3-way image classification set "LAMIACEAE-DATASET" from GitHub (jow9wachirawit/LamiaceaeClassify); label vocabulary: hairy basil, sweet basil, thai basil.

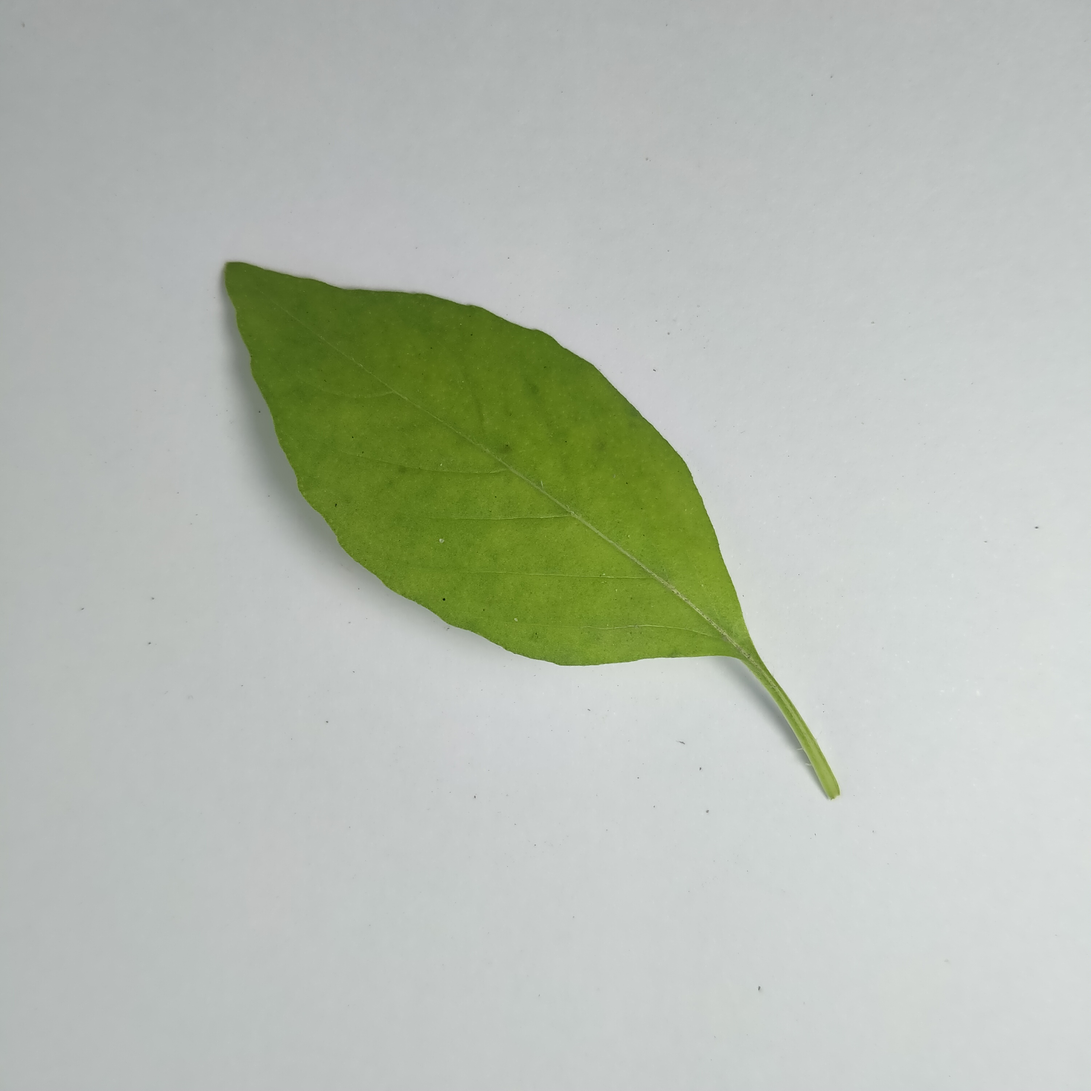
Label: hairy basil

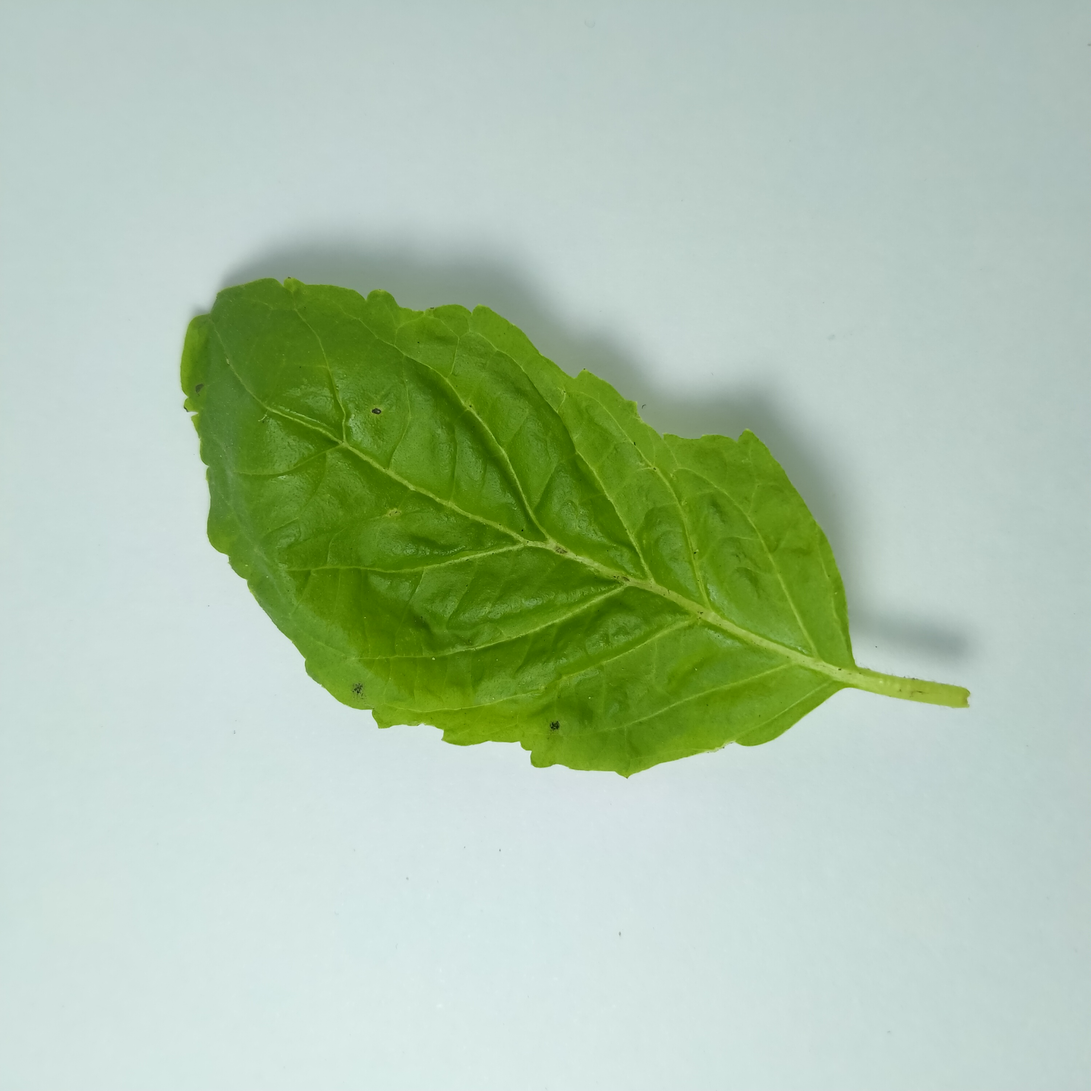
Label: sweet basil

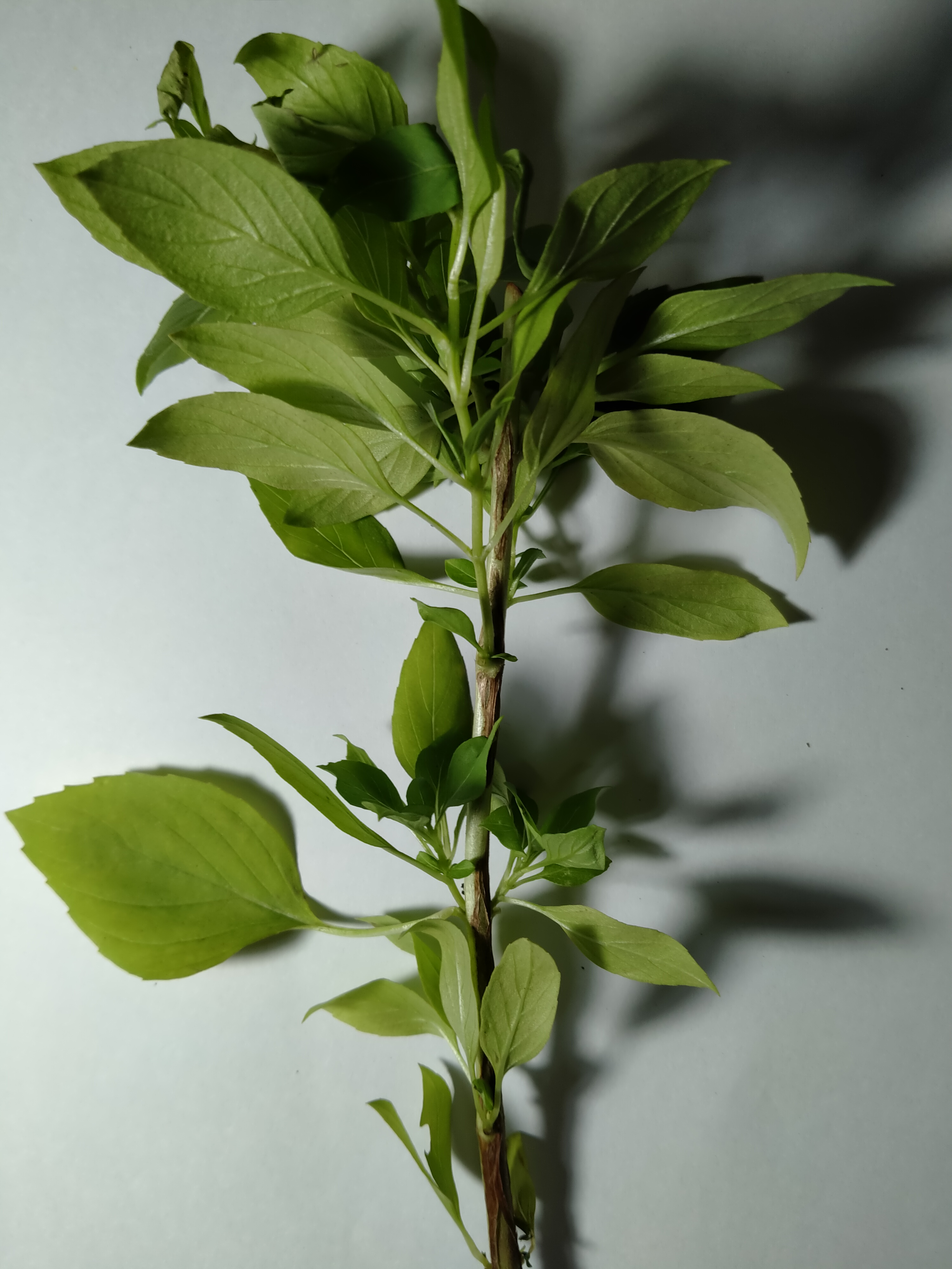
Label: hairy basil

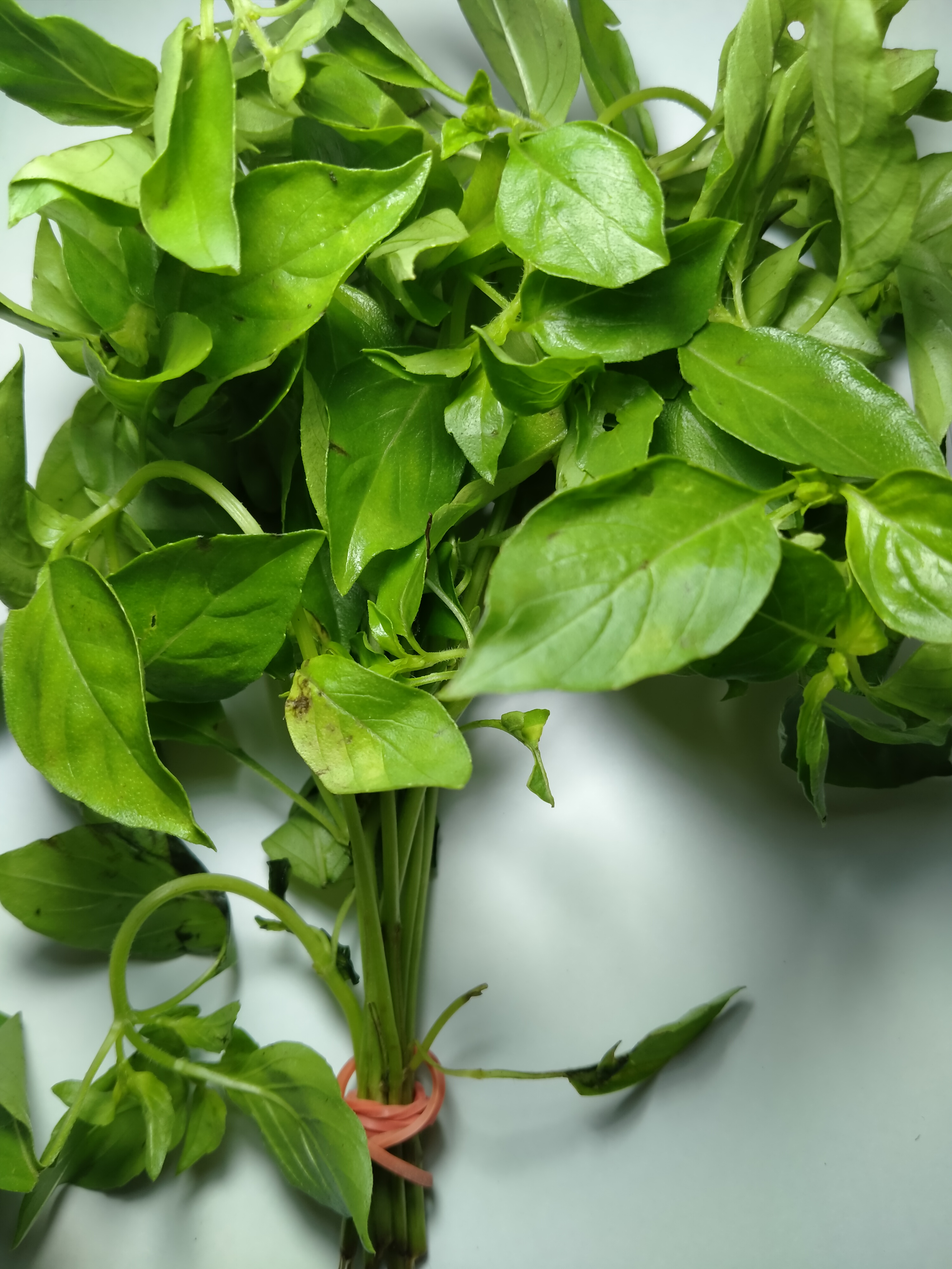
Label: hairy basil

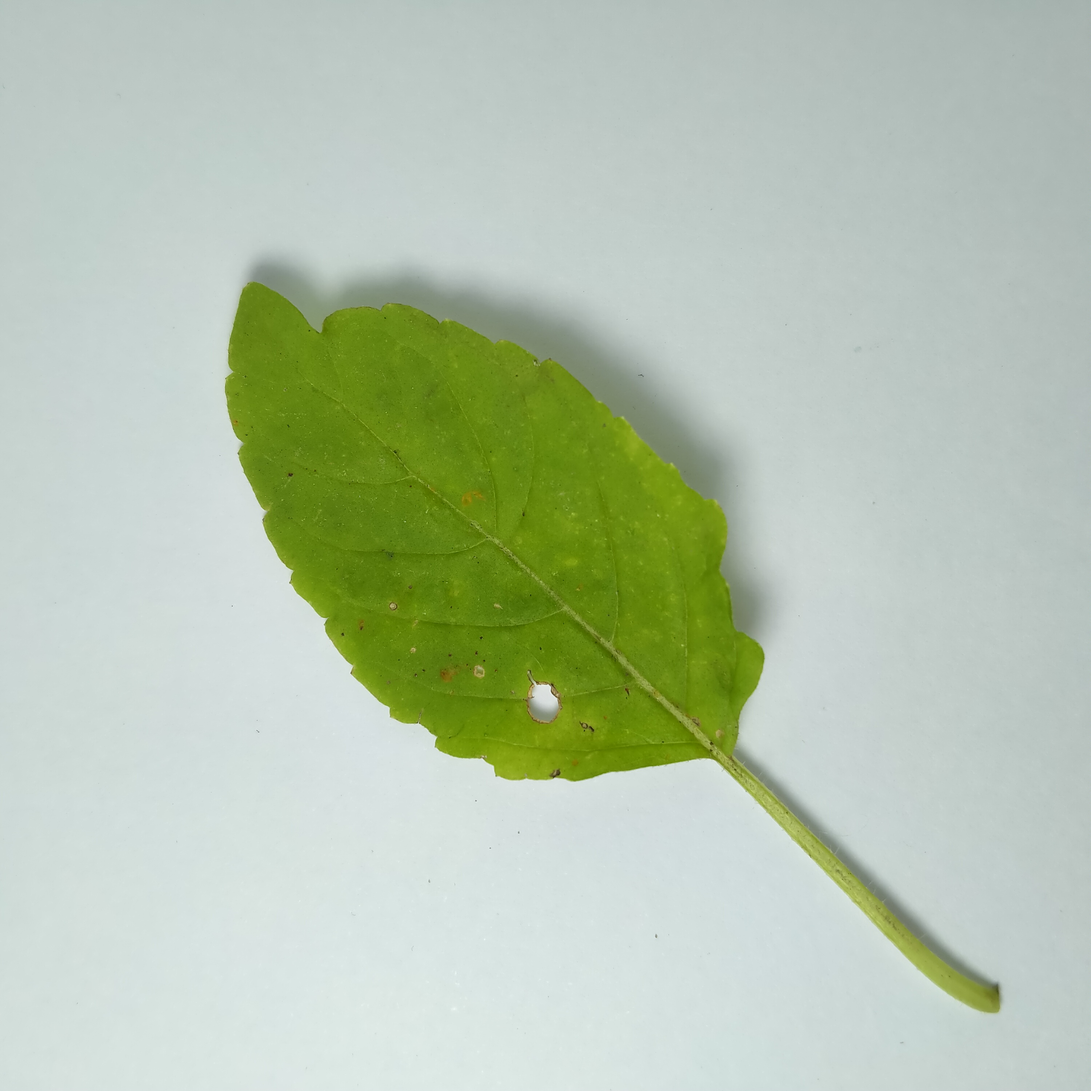
Label: sweet basil

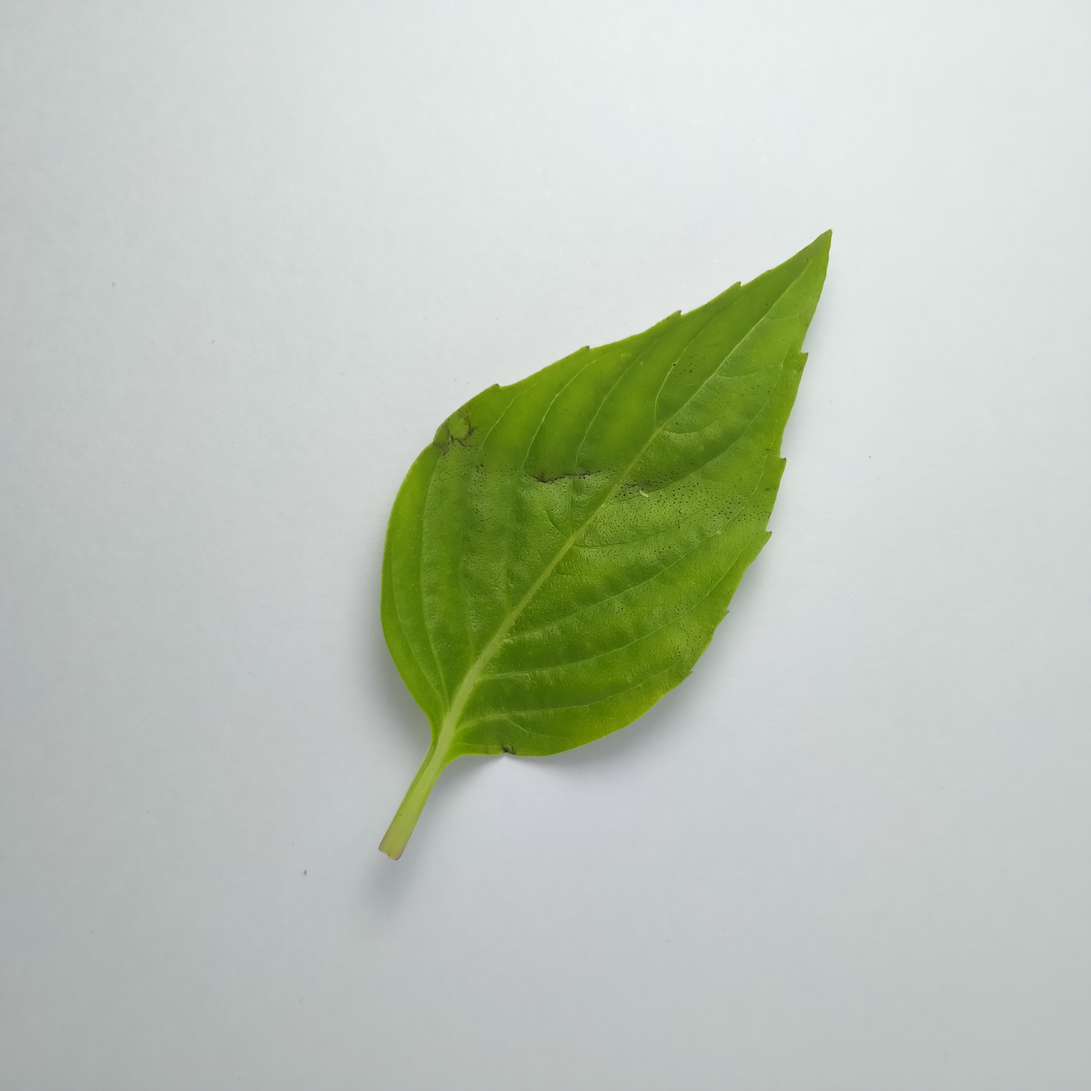
Label: thai basil
